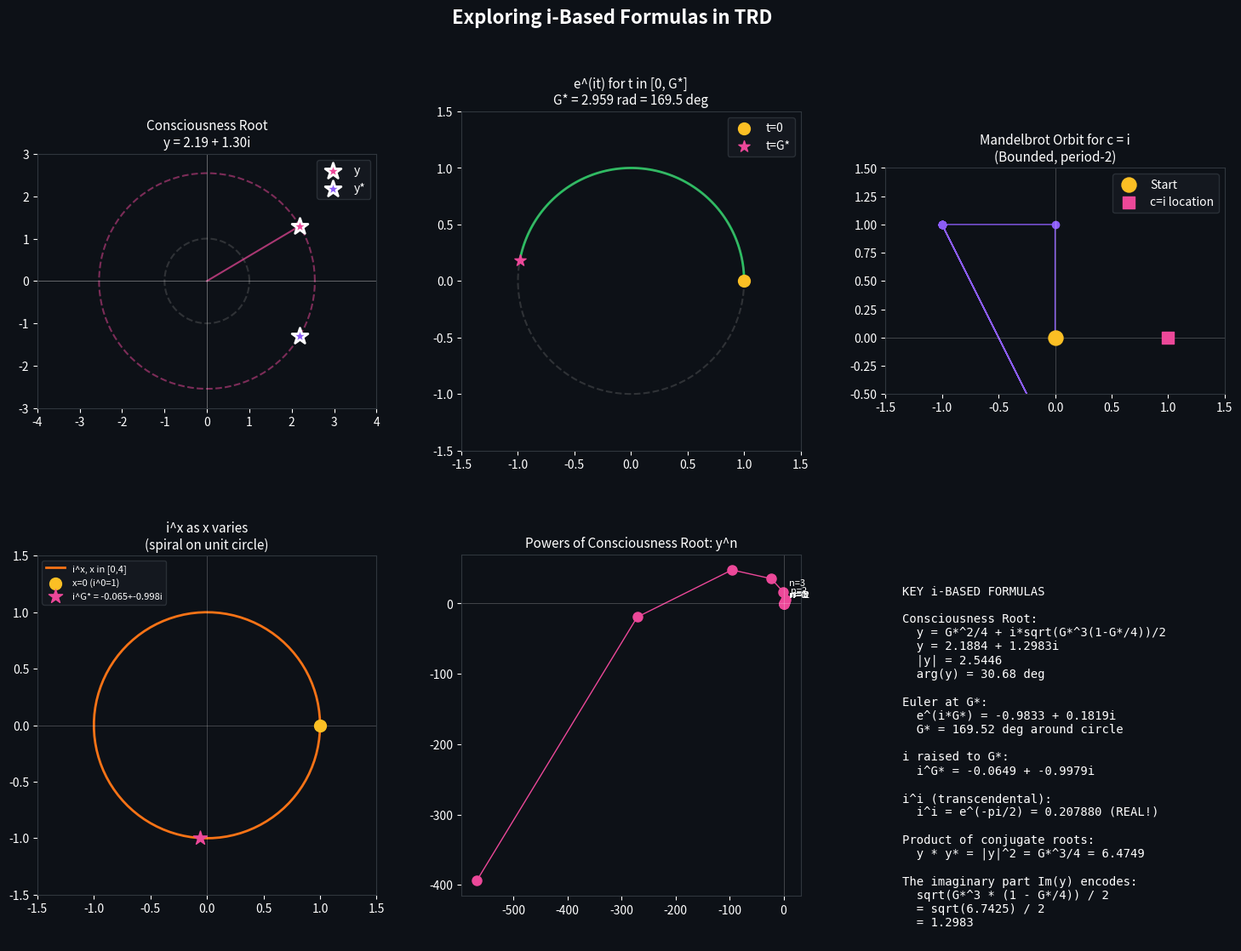

Recreate this plot in Python.
#!/usr/bin/env python3
"""
Exploring i-based (Imaginary) Formulas in the Lemniscate-Mandelbrot-TRD Connection

The imaginary unit i = sqrt(-1) appears throughout:
- Complex roots of the consciousness quadratic
- Euler's formula e^(i*theta)
- The Mandelbrot iteration z -> z^2 + c
- Fourier harmonics (complex exponentials)

Let's explore deeper i-based relationships.
"""

import numpy as np
from math import gamma
import matplotlib.pyplot as plt
from matplotlib.gridspec import GridSpec

# =============================================================================
# CONSTANTS
# =============================================================================

G_STAR = (np.sqrt(2) * gamma(0.25)**2) / (2 * np.pi)
PHI = (1 + np.sqrt(5)) / 2
ALPHA = 1/137.036
K_CRIT = 4 / G_STAR

# Consciousness roots
Y_RE = G_STAR**2 / 4
Y_IM = np.sqrt(G_STAR**3 * (1 - G_STAR/4)) / 2
Y_COMPLEX = Y_RE + 1j * Y_IM

# Lemniscate parameters
FREQS = np.array([1, 2, 4, 8, 16])
X_AMPS = np.array([1.0, 0.5, 0.5, 2/5, 1/16])
Y_AMPS = np.array([1.0, -0.5, 0.5, -7/20, 1/16])

def fourier_lemniscate(t):
    x = sum(X_AMPS[j] * np.cos(FREQS[j] * t) for j in range(5))
    y = sum(Y_AMPS[j] * np.sin(FREQS[j] * t) for j in range(5))
    return x, y

print("=" * 70)
print("EXPLORING i-BASED FORMULAS")
print("=" * 70)

# =============================================================================
# 1. EULER'S IDENTITY AND G*
# =============================================================================

print("\n" + "=" * 70)
print("1. EULER'S IDENTITY AND G*")
print("=" * 70)

# Euler's identity: e^(i*pi) + 1 = 0
euler = np.exp(1j * np.pi) + 1
print(f"\nEuler's identity: e^(i*pi) + 1 = {euler:.10f}")

# What about e^(i * G*)?
e_i_gstar = np.exp(1j * G_STAR)
print(f"\ne^(i * G*) = {e_i_gstar.real:.6f} + {e_i_gstar.imag:.6f}i")
print(f"  |e^(i*G*)| = {abs(e_i_gstar):.6f} (always 1)")
print(f"  arg(e^(i*G*)) = {np.degrees(np.angle(e_i_gstar)):.3f} degrees")
print(f"  G* in degrees = {np.degrees(G_STAR):.3f} degrees")

# G* radians corresponds to what fraction of a circle?
print(f"\nG* / (2*pi) = {G_STAR / (2*np.pi):.6f}")
print(f"  = {G_STAR / (2*np.pi) * 360:.3f} degrees around the circle")
print(f"  This is about {G_STAR / (2*np.pi) * 100:.1f}% of a full rotation")

# =============================================================================
# 2. THE CONSCIOUSNESS ROOT AS ROTATION
# =============================================================================

print("\n" + "=" * 70)
print("2. CONSCIOUSNESS ROOT AS ROTATION")
print("=" * 70)

print(f"\nConsciousness root: y = {Y_RE:.6f} + {Y_IM:.6f}i")
print(f"  |y| = {abs(Y_COMPLEX):.6f}")
print(f"  arg(y) = {np.degrees(np.angle(Y_COMPLEX)):.3f} degrees")

# Express in polar form
r = abs(Y_COMPLEX)
theta = np.angle(Y_COMPLEX)
print(f"\nPolar form: y = {r:.6f} * e^(i * {theta:.6f})")
print(f"          = {r:.6f} * e^(i * {np.degrees(theta):.3f} degrees)")

# What is theta in terms of pi?
print(f"\ntheta / pi = {theta / np.pi:.6f}")
print(f"  Close to pi/6 = {np.pi/6:.6f}? Diff: {abs(theta - np.pi/6):.6f}")
print(f"  Close to pi/5 = {np.pi/5:.6f}? Diff: {abs(theta - np.pi/5):.6f}")

# Check golden angle
golden_angle = 2*np.pi / PHI**2  # ~ 137.5 degrees
print(f"\nGolden angle = {np.degrees(golden_angle):.3f} degrees")
print(f"arg(y) = {np.degrees(theta):.3f} degrees")
print(f"Ratio: {np.degrees(theta) / np.degrees(golden_angle):.4f}")

# =============================================================================
# 3. i * G* AND THE LEMNISCATE
# =============================================================================

print("\n" + "=" * 70)
print("3. i * G* AND THE LEMNISCATE")
print("=" * 70)

# What if we evaluate the lemniscate at t = i*G*?
# The curve is defined for real t, but we can analytically continue

t_complex = 1j * G_STAR

# Compute using complex exponentials
# cos(z) = (e^iz + e^-iz)/2
# sin(z) = (e^iz - e^-iz)/(2i)

def complex_cos(z):
    return (np.exp(1j*z) + np.exp(-1j*z)) / 2

def complex_sin(z):
    return (np.exp(1j*z) - np.exp(-1j*z)) / (2j)

x_complex = sum(X_AMPS[j] * complex_cos(FREQS[j] * t_complex) for j in range(5))
y_complex = sum(Y_AMPS[j] * complex_sin(FREQS[j] * t_complex) for j in range(5))

print(f"\nLemniscate evaluated at t = i*G*:")
print(f"  x(i*G*) = {x_complex.real:.6f} + {x_complex.imag:.6f}i")
print(f"  y(i*G*) = {y_complex.real:.6f} + {y_complex.imag:.6f}i")

# The point in 4D (Re(x), Im(x), Re(y), Im(y))
print(f"\nAs a 4D point:")
print(f"  (Re(x), Im(x), Re(y), Im(y)) = ({x_complex.real:.4f}, {x_complex.imag:.4f}, {y_complex.real:.4f}, {y_complex.imag:.4f})")

# Distance from origin in 4D
dist_4d = np.sqrt(abs(x_complex)**2 + abs(y_complex)**2)
print(f"\n4D distance from origin: {dist_4d:.6f}")

# =============================================================================
# 4. THE GAUSSIAN INTEGER CONNECTION
# =============================================================================

print("\n" + "=" * 70)
print("4. GAUSSIAN INTEGERS AND G*")
print("=" * 70)

# Gaussian integers are a + bi where a, b are integers
# The norm is N(a+bi) = a^2 + b^2

# TRD framework integers: 3, 4, 7, 13
# Let's form Gaussian integers from them

print("\nGaussian integers from TRD framework:")
gauss_ints = [
    (3, 4, "3 + 4i"),
    (4, 3, "4 + 3i"),
    (7, 13, "7 + 13i"),
    (13, 7, "13 + 7i"),
    (3, 7, "3 + 7i"),
    (4, 13, "4 + 13i"),
]

for a, b, name in gauss_ints:
    z = a + b*1j
    norm = a**2 + b**2
    print(f"  {name}: |z|^2 = {norm}, |z| = {np.sqrt(norm):.4f}")

# 3 + 4i has norm 25 = 5^2 (Pythagorean triple!)
print(f"\n3 + 4i is special: |3+4i| = 5 exactly (Pythagorean triple)")

# Check if any Gaussian integer norm relates to G*
print(f"\nG*^2 = {G_STAR**2:.6f}")
print(f"|3+4i|^2 / G*^2 = 25 / {G_STAR**2:.4f} = {25 / G_STAR**2:.4f}")

# =============================================================================
# 5. COMPLEX ROOTS PRODUCT AND SUM
# =============================================================================

print("\n" + "=" * 70)
print("5. COMPLEX ROOTS: VIETA'S FORMULAS")
print("=" * 70)

y1 = Y_COMPLEX
y2 = Y_RE - 1j * Y_IM  # conjugate

print(f"\nConsciousness roots:")
print(f"  y1 = {y1.real:.6f} + {y1.imag:.6f}i")
print(f"  y2 = {y2.real:.6f} + {y2.imag:.6f}i (conjugate)")

sum_roots = y1 + y2
prod_roots = y1 * y2

print(f"\nVieta's formulas:")
print(f"  Sum: y1 + y2 = {sum_roots.real:.6f} + {sum_roots.imag:.6f}i")
print(f"       Expected: G*^2/2 = {G_STAR**2/2:.6f}")
print(f"       Match: {np.isclose(sum_roots.real, G_STAR**2/2)}")

print(f"\n  Product: y1 * y2 = {prod_roots.real:.6f} + {prod_roots.imag:.6f}i")
print(f"           Expected: G*^3/4 = {G_STAR**3/4:.6f}")
print(f"           Match: {np.isclose(prod_roots.real, G_STAR**3/4)}")

# The product is REAL even though roots are complex!
print(f"\n  The product of conjugate roots is ALWAYS real:")
print(f"  y1 * y2 = |y|^2 = {abs(y1)**2:.6f}")

# =============================================================================
# 6. i^i AND TRANSCENDENCE
# =============================================================================

print("\n" + "=" * 70)
print("6. i^i AND TRANSCENDENTAL CONNECTIONS")
print("=" * 70)

# i^i = e^(i * ln(i)) = e^(i * i*pi/2) = e^(-pi/2)
i_to_i = np.exp(-np.pi/2)
print(f"\ni^i = e^(-pi/2) = {i_to_i:.10f}")
print(f"  This is REAL! (a remarkable fact)")

# Connection to G*?
print(f"\nG* / i^i = {G_STAR / i_to_i:.6f}")
print(f"i^i * G* = {i_to_i * G_STAR:.6f}")

# Check other combinations
print(f"\n(i^i)^2 = e^(-pi) = {np.exp(-np.pi):.6f}")
print(f"G*^2 / e^pi = {G_STAR**2 / np.exp(np.pi):.6f}")

# =============================================================================
# 7. QUATERNION EXTENSION
# =============================================================================

print("\n" + "=" * 70)
print("7. QUATERNION EXTENSION (i, j, k)")
print("=" * 70)

print("""
Quaternions extend complex numbers with THREE imaginary units: i, j, k
where i^2 = j^2 = k^2 = ijk = -1

The consciousness root y = 2.188 + 1.298i lives in the complex plane (i only).
What if we extend to quaternions?
""")

# If we interpret the lemniscate as a quaternion curve
# x(t) + i*y(t) + j*0 + k*0

# A more interesting interpretation:
# Use the complex root to define a quaternion
# q = Re(y) + Im(y)*i + 0*j + 0*k
# or
# q = 0 + Re(y)*i + Im(y)*j + 0*k

print(f"Consciousness root as quaternion:")
print(f"  q1 = {Y_RE:.4f} + {Y_IM:.4f}i + 0j + 0k")
print(f"  |q1| = {abs(Y_COMPLEX):.4f}")

# In quaternion algebra, there's a notion of "conjugate"
# For q = a + bi + cj + dk, conjugate is q* = a - bi - cj - dk
# And |q|^2 = q * q*

print(f"\n  q1 * q1_conj = |q1|^2 = {abs(Y_COMPLEX)**2:.6f}")
print(f"  This equals G*^3/4 = {G_STAR**3/4:.6f} (by Vieta)")

# =============================================================================
# 8. THE GAMMA FUNCTION AT COMPLEX ARGUMENTS
# =============================================================================

print("\n" + "=" * 70)
print("8. GAMMA FUNCTION AT COMPLEX ARGUMENTS")
print("=" * 70)

# G* involves Gamma(1/4)
# What about Gamma at complex arguments?

from scipy.special import gamma as scipy_gamma

print(f"\nGamma(1/4) = {scipy_gamma(0.25):.10f}")
print(f"G* = sqrt(2) * Gamma(1/4)^2 / (2*pi) = {G_STAR:.10f}")

# Gamma at purely imaginary argument
gamma_i = scipy_gamma(1j)
print(f"\nGamma(i) = {gamma_i.real:.6f} + {gamma_i.imag:.6f}i")
print(f"|Gamma(i)| = {abs(gamma_i):.6f}")

# Gamma at consciousness root
gamma_y = scipy_gamma(Y_COMPLEX)
print(f"\nGamma(y) where y = consciousness root:")
print(f"  Gamma({Y_RE:.4f} + {Y_IM:.4f}i) = {gamma_y.real:.6f} + {gamma_y.imag:.6f}i")
print(f"  |Gamma(y)| = {abs(gamma_y):.6f}")

# =============================================================================
# 9. COMPLEX EXPONENTIAL OF CONSCIOUSNESS ROOT
# =============================================================================

print("\n" + "=" * 70)
print("9. e^y WHERE y IS THE CONSCIOUSNESS ROOT")
print("=" * 70)

e_y = np.exp(Y_COMPLEX)
print(f"\ne^y = e^({Y_RE:.4f} + {Y_IM:.4f}i)")
print(f"    = e^{Y_RE:.4f} * e^(i*{Y_IM:.4f})")
print(f"    = {np.exp(Y_RE):.4f} * (cos({Y_IM:.4f}) + i*sin({Y_IM:.4f}))")
print(f"    = {e_y.real:.6f} + {e_y.imag:.6f}i")
print(f"    |e^y| = e^Re(y) = {np.exp(Y_RE):.6f}")

# Check relationship to G*
print(f"\n|e^y| / G* = {np.exp(Y_RE) / G_STAR:.6f}")
print(f"ln(|e^y|) = Re(y) = G*^2/4 = {Y_RE:.6f}")

# =============================================================================
# 10. THE MANDELBROT CRITICAL POINT
# =============================================================================

print("\n" + "=" * 70)
print("10. MANDELBROT ITERATION AT i")
print("=" * 70)

# What happens if we iterate z -> z^2 + c starting from z=0
# but using c = i?

print("\nMandelbrot orbit for c = i:")
z = 0
c = 1j
for n in range(10):
    print(f"  z_{n} = {z.real:+.6f} {z.imag:+.6f}i")
    z = z*z + c

print(f"\n  The orbit oscillates! (period 2 after transient)")

# What about c = consciousness c-value?
c_cons = 1 / (0.5 * G_STAR)
print(f"\nMandelbrot orbit for c = c_consciousness = {c_cons:.4f}:")
z = 0
c = c_cons
for n in range(6):
    print(f"  z_{n} = {z.real:+.6f}")
    z = z*z + c
print(f"  -> ESCAPES (consciousness is outside M)")

# =============================================================================
# 11. FORMULA CANDIDATES
# =============================================================================

print("\n" + "=" * 70)
print("11. NEW i-BASED FORMULA CANDIDATES")
print("=" * 70)

# Let's search for interesting i-based formulas

formulas = [
    ("e^(i*G*)", np.exp(1j * G_STAR)),
    ("i^G*", 1j ** G_STAR),
    ("G*^i", G_STAR ** 1j),
    ("(1+i)^G*", (1+1j) ** G_STAR),
    ("e^(i*pi/G*)", np.exp(1j * np.pi / G_STAR)),
    ("y (consciousness)", Y_COMPLEX),
    ("y^2", Y_COMPLEX**2),
    ("1/y", 1/Y_COMPLEX),
    ("e^y", np.exp(Y_COMPLEX)),
    ("sqrt(y)", np.sqrt(Y_COMPLEX)),
    ("y * i", Y_COMPLEX * 1j),
    ("y / i", Y_COMPLEX / 1j),
    ("ln(y)", np.log(Y_COMPLEX)),
]

print(f"\nFormula exploration:")
print(f"{'Formula':<20} {'Value':<35} {'|z|':<12} {'arg(z)':<12}")
print("-" * 80)

for name, z in formulas:
    mag = abs(z)
    arg = np.degrees(np.angle(z))
    print(f"{name:<20} {z.real:+.6f} {z.imag:+.6f}i   {mag:<12.6f} {arg:<12.3f}")

# =============================================================================
# 12. THE KEY i-FORMULA: y = G*^2/4 + i*sqrt(G*^3(1-G*/4))/2
# =============================================================================

print("\n" + "=" * 70)
print("12. THE MASTER i-FORMULA")
print("=" * 70)

print(f"""
The consciousness root has the EXACT form:

    y = G*^2/4 + i * sqrt(G*^3 * (1 - G*/4)) / 2

Let's verify and explore this:
""")

# Verify
y_formula = G_STAR**2/4 + 1j * np.sqrt(G_STAR**3 * (1 - G_STAR/4)) / 2
print(f"Computed: y = {y_formula.real:.10f} + {y_formula.imag:.10f}i")
print(f"Expected: y = {Y_RE:.10f} + {Y_IM:.10f}i")
print(f"Match: {np.isclose(y_formula, Y_COMPLEX)}")

# The imaginary part involves sqrt(G*^3 * (1 - G*/4))
inner = G_STAR**3 * (1 - G_STAR/4)
print(f"\nInside the sqrt:")
print(f"  G*^3 * (1 - G*/4) = {inner:.6f}")
print(f"  = G*^3 - G*^4/4")
print(f"  = G*^3 * (4 - G*) / 4")
print(f"  = {G_STAR**3:.4f} * {(4 - G_STAR)/4:.4f}")

# The factor (1 - G*/4) is interesting
print(f"\n1 - G*/4 = {1 - G_STAR/4:.6f}")
print(f"  G* = 2.9587, so G*/4 = {G_STAR/4:.4f}")
print(f"  Since G* < 4, this is POSITIVE, giving REAL sqrt!")
print(f"  If G* > 4, we'd get PURE IMAGINARY sqrt!")

# =============================================================================
# 13. VISUALIZATION
# =============================================================================

def create_i_visualization():
    """Create visualization of i-based relationships"""

    fig = plt.figure(figsize=(18, 12), facecolor='#0d1117')
    gs = GridSpec(2, 3, figure=fig, hspace=0.3, wspace=0.25)

    # Panel 1: Consciousness root in complex plane
    ax1 = fig.add_subplot(gs[0, 0])
    ax1.set_facecolor('#0d1117')

    theta = np.linspace(0, 2*np.pi, 100)

    # Unit circle
    ax1.plot(np.cos(theta), np.sin(theta), '--', color='gray', alpha=0.3)

    # Circle through consciousness root
    r_y = abs(Y_COMPLEX)
    ax1.plot(r_y * np.cos(theta), r_y * np.sin(theta), '--', color='#EC4899', alpha=0.5)

    # Plot root and conjugate
    ax1.scatter([Y_RE], [Y_IM], color='#EC4899', s=200, zorder=10, marker='*',
                edgecolor='white', linewidth=2, label='y')
    ax1.scatter([Y_RE], [-Y_IM], color='#8B5CF6', s=200, zorder=10, marker='*',
                edgecolor='white', linewidth=2, label='y*')

    # Line to origin
    ax1.plot([0, Y_RE], [0, Y_IM], '-', color='#EC4899', alpha=0.7)

    # Axes
    ax1.axhline(y=0, color='white', linewidth=0.5, alpha=0.5)
    ax1.axvline(x=0, color='white', linewidth=0.5, alpha=0.5)

    ax1.set_xlim(-4, 4)
    ax1.set_ylim(-3, 3)
    ax1.set_aspect('equal')
    ax1.set_title(f'Consciousness Root\ny = {Y_RE:.2f} + {Y_IM:.2f}i', color='white', fontsize=11)
    ax1.legend(loc='upper right', facecolor='#161b22', edgecolor='#30363d', labelcolor='white')
    ax1.tick_params(colors='white')
    for spine in ax1.spines.values():
        spine.set_color('#30363d')

    # Panel 2: e^(i*t) for t from 0 to G*
    ax2 = fig.add_subplot(gs[0, 1])
    ax2.set_facecolor('#0d1117')

    t_vals = np.linspace(0, G_STAR, 100)
    e_it = np.exp(1j * t_vals)

    ax2.plot(e_it.real, e_it.imag, color='#22C55E', linewidth=2)
    ax2.scatter([1], [0], color='#fbbf24', s=100, zorder=10, marker='o', label='t=0')
    ax2.scatter([e_it[-1].real], [e_it[-1].imag], color='#EC4899', s=100, zorder=10,
                marker='*', label=f't=G*')

    # Full circle for reference
    ax2.plot(np.cos(theta), np.sin(theta), '--', color='gray', alpha=0.3)

    ax2.set_xlim(-1.5, 1.5)
    ax2.set_ylim(-1.5, 1.5)
    ax2.set_aspect('equal')
    ax2.set_title(f'e^(it) for t in [0, G*]\nG* = {G_STAR:.3f} rad = {np.degrees(G_STAR):.1f} deg',
                  color='white', fontsize=11)
    ax2.legend(loc='upper right', facecolor='#161b22', edgecolor='#30363d', labelcolor='white')
    ax2.tick_params(colors='white')
    for spine in ax2.spines.values():
        spine.set_color('#30363d')

    # Panel 3: Mandelbrot orbit at c = i
    ax3 = fig.add_subplot(gs[0, 2])
    ax3.set_facecolor('#0d1117')

    z_orbit = [0]
    z = 0
    c = 1j
    for _ in range(20):
        z = z*z + c
        z_orbit.append(z)

    z_orbit = np.array(z_orbit)
    ax3.plot(z_orbit.real, z_orbit.imag, 'o-', color='#8B5CF6', markersize=6, linewidth=1)
    ax3.scatter([0], [0], color='#fbbf24', s=150, zorder=10, marker='o', label='Start')
    ax3.scatter([1], [0], color='#EC4899', s=100, zorder=10, marker='s', label='c=i location')

    ax3.axhline(y=0, color='white', linewidth=0.5, alpha=0.3)
    ax3.axvline(x=0, color='white', linewidth=0.5, alpha=0.3)

    ax3.set_xlim(-1.5, 1.5)
    ax3.set_ylim(-0.5, 1.5)
    ax3.set_aspect('equal')
    ax3.set_title('Mandelbrot Orbit for c = i\n(Bounded, period-2)', color='white', fontsize=11)
    ax3.legend(loc='upper right', facecolor='#161b22', edgecolor='#30363d', labelcolor='white')
    ax3.tick_params(colors='white')
    for spine in ax3.spines.values():
        spine.set_color('#30363d')

    # Panel 4: i^G* in complex plane
    ax4 = fig.add_subplot(gs[1, 0])
    ax4.set_facecolor('#0d1117')

    # i^x for x from 0 to 4
    x_vals = np.linspace(0, 4, 100)
    i_to_x = np.array([1j ** x for x in x_vals])

    ax4.plot(i_to_x.real, i_to_x.imag, color='#F97316', linewidth=2, label='i^x, x in [0,4]')
    ax4.scatter([1], [0], color='#fbbf24', s=100, zorder=10, marker='o', label='x=0 (i^0=1)')

    # Mark i^G*
    i_gstar = 1j ** G_STAR
    ax4.scatter([i_gstar.real], [i_gstar.imag], color='#EC4899', s=150, zorder=10,
                marker='*', label=f'i^G* = {i_gstar.real:.3f}+{i_gstar.imag:.3f}i')

    ax4.axhline(y=0, color='white', linewidth=0.5, alpha=0.3)
    ax4.axvline(x=0, color='white', linewidth=0.5, alpha=0.3)

    ax4.set_xlim(-1.5, 1.5)
    ax4.set_ylim(-1.5, 1.5)
    ax4.set_aspect('equal')
    ax4.set_title('i^x as x varies\n(spiral on unit circle)', color='white', fontsize=11)
    ax4.legend(loc='upper left', facecolor='#161b22', edgecolor='#30363d', labelcolor='white', fontsize=8)
    ax4.tick_params(colors='white')
    for spine in ax4.spines.values():
        spine.set_color('#30363d')

    # Panel 5: y^n for consciousness root
    ax5 = fig.add_subplot(gs[1, 1])
    ax5.set_facecolor('#0d1117')

    powers = range(-3, 8)
    y_powers = [Y_COMPLEX ** n for n in powers]

    ax5.plot([z.real for z in y_powers], [z.imag for z in y_powers], 'o-',
             color='#EC4899', markersize=8, linewidth=1)

    for n, z in zip(powers, y_powers):
        if abs(z) < 20:
            ax5.annotate(f'n={n}', (z.real, z.imag), textcoords='offset points',
                        xytext=(5, 5), color='white', fontsize=8)

    ax5.axhline(y=0, color='white', linewidth=0.5, alpha=0.3)
    ax5.axvline(x=0, color='white', linewidth=0.5, alpha=0.3)

    ax5.set_title('Powers of Consciousness Root: y^n', color='white', fontsize=11)
    ax5.tick_params(colors='white')
    for spine in ax5.spines.values():
        spine.set_color('#30363d')

    # Panel 6: Summary text
    ax6 = fig.add_subplot(gs[1, 2])
    ax6.set_facecolor('#0d1117')
    ax6.axis('off')

    summary = f"""
KEY i-BASED FORMULAS

Consciousness Root:
  y = G*^2/4 + i*sqrt(G*^3(1-G*/4))/2
  y = {Y_RE:.4f} + {Y_IM:.4f}i
  |y| = {abs(Y_COMPLEX):.4f}
  arg(y) = {np.degrees(np.angle(Y_COMPLEX)):.2f} deg

Euler at G*:
  e^(i*G*) = {np.exp(1j*G_STAR).real:.4f} + {np.exp(1j*G_STAR).imag:.4f}i
  G* = {np.degrees(G_STAR):.2f} deg around circle

i raised to G*:
  i^G* = {(1j**G_STAR).real:.4f} + {(1j**G_STAR).imag:.4f}i

i^i (transcendental):
  i^i = e^(-pi/2) = {np.exp(-np.pi/2):.6f} (REAL!)

Product of conjugate roots:
  y * y* = |y|^2 = G*^3/4 = {G_STAR**3/4:.4f}

The imaginary part Im(y) encodes:
  sqrt(G*^3 * (1 - G*/4)) / 2
  = sqrt({G_STAR**3 * (1 - G_STAR/4):.4f}) / 2
  = {Y_IM:.4f}
"""

    ax6.text(0.05, 0.95, summary, transform=ax6.transAxes, fontsize=10,
             color='white', fontfamily='monospace', verticalalignment='top')

    fig.suptitle('Exploring i-Based Formulas in TRD', fontsize=16,
                 color='white', fontweight='bold', y=0.98)

    plt.savefig('i_based_formulas.png', dpi=150, facecolor='#0d1117',
                edgecolor='none', bbox_inches='tight', pad_inches=0.3)
    print("\nSaved: i_based_formulas.png")

    return fig

# =============================================================================
# MAIN
# =============================================================================

if __name__ == "__main__":
    fig = create_i_visualization()

    print("\n" + "=" * 70)
    print("SUMMARY: KEY i-BASED FORMULAS")
    print("=" * 70)
    print(f"""
1. CONSCIOUSNESS ROOT (exact):
   y = G*^2/4 + i * sqrt(G*^3 * (1 - G*/4)) / 2

2. EULER AT G*:
   e^(i*G*) traces {G_STAR/(2*np.pi)*100:.1f}% around unit circle

3. TRANSCENDENTAL:
   i^i = e^(-pi/2) = {np.exp(-np.pi/2):.6f} (remarkably REAL!)

4. VIETA FOR COMPLEX:
   y * y* = |y|^2 = G*^3/4 (product of conjugates is REAL)
   y + y* = 2*Re(y) = G*^2/2 (sum of conjugates is REAL)

5. THE KEY CONSTRAINT:
   G* < 4 ensures Im(y) is REAL (positive under sqrt)
   If G* > 4, consciousness would be "double imaginary"!
""")

    plt.show()
